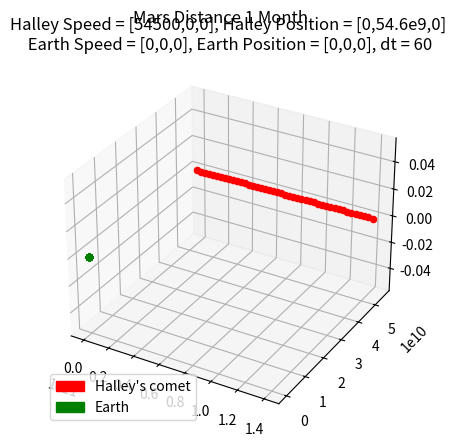

This chart was generated by the following Python code:
#!/usr/bin/env python3
#
# n-body.py Solve the n-body problem using Newton
# 
# Copyright (C) 2019  Victor De la Luz (vdelaluz@enesmorelia.unam.mx)
#                      
# This program is free software: you can redistribute it and/or modify
# it under the terms of the GNU General Public License as published by
# the Free Software Foundation, either version 3 of the License, or
# (at your option) any later version.
#
# This program is distributed in the hope that it will be useful,
# but WITHOUT ANY WARRANTY; without even the implied warranty of
# MERCHANTABILITY or FITNESS FOR A PARTICULAR PURPOSE.  See the
# GNU General Public License for more details.
#
# You should have received a copy of the GNU General Public License
# along with this program.  If not, see <https://www.gnu.org/licenses/>.
import math
import matplotlib
import matplotlib.pyplot as plt
import matplotlib.patches as mpatches
from mpl_toolkits.mplot3d import Axes3D  # noqa: F401 unused import

G=6.674e-11         #m^3kg^-1s^-2
#Las unidades deben estar en metros y kilogramos
class Particle:
    
    def __init__(self, p, v, m, dt=1):
        self.p = p #position
        self.v = v #velocity
        self.m = m #mass
        self.dt = dt
        self.trajectory = [p]
        self.time = [0.0]

    def setdt(self,dt):
        self.dt = dt

    def computeR(self,p1):
        r = math.sqrt( (p1[0]-self.p[0])**2 + (p1[1]-self.p[1])**2 + (p1[2]-self.p[2])**2)
        return r

    def computeU(self,p1):
        u=[0,0,0]
        i=0
        for a,b in zip(self.p,p1):
            u[i] = b - a
            i+=1
        return u
    
    #def integrate(self,dt,p1,m1):
    def integrate(self,B):
        r = self.computeR(B.p)
        u = self.computeU(B.p)

        Vx=(G*B.m*self.dt/(r**3))*u[0]
        Vy=(G*B.m*self.dt/(r**3))*u[1]
        Vz=(G*B.m*self.dt/(r**3))*u[2]

        
        self.v[0] += Vx
        self.v[1] += Vy
        self.v[2] += Vz
        
        self.p = [self.p[0]+ (self.v[0]) *dt,self.p[1]+ (self.v[1])*dt,self.p[2]+ (self.v[2])*dt]

    def getPosition(self):
        return self.p

    def getVelocity(self):
        return self.v

    def getKineticEnergy(self):
        k= (1/2)*self.m*(math.sqrt( self.v[0]^2 +self.v[1]^2+self.v[2]^2))
        return k    

    #def integrate(self,dt,p1,m1):
    def computeV(self,B):
        r = self.computeR(B.p)
        u = self.computeU(B.p)

        Vx=(G*B.m*self.dt/(r**3))*u[0]
        Vy=(G*B.m*self.dt/(r**3))*u[1]
        Vz=(G*B.m*self.dt/(r**3))*u[2]
        #print(u)
        #print(r)
        #print((G*B.m/(r**3))*u[0],(G*B.m/(r**3))*u[1],(G*B.m/(r**3))*u[2])         
        return [Vx,Vy,Vz]


    #def integrate(self,dt,p1,m1):
    def updateV(self,v):
        self.v[0] += v[0]
        self.v[1] += v[1]
        self.v[2] += v[2]
        
    #def integrate(self,dt,p1,m1):
    def updatePosition(self,time,save):        
        self.p = [self.p[0]+ (self.v[0]) *dt,self.p[1]+ (self.v[1])*dt,self.p[2]+ (self.v[2])*dt]
        if save:
            self.time.append(time)
            self.trajectory.append(self.p)


    def getTrajectory(self):
        return self.time, self.trajectory
        
class Potential:
    
    def __init__(self, system, dt):
        self.system = system #set of Particles
        self.dt = dt #set of Particles

    def integrate(self,time,save):
        print(time/3600.0/24.0)
        for particle in self.system:
            for other in self.system:
                if other != particle:
                    velocity = particle.computeV(other)
                    particle.updateV(velocity)
        for particle in self.system:
            particle.updatePosition(time,save)

        return self.system

lenTime=3600.0*24*30  #sec EN 30 días 
dt=60      #sec    Paso de 60 segundos


#sun = Particle([0,0,0],[0,0,0], 2e30)
#mercury = Particle([0,5.7e10,0],[47000,0,0], 3.285e23)
#venus = Particle([0, 1.1e11, 0], [35000,0,0], 4.8e24)
#earth = Particle([0, 1.5e11, 0], [30000, 0, 0], 6e24)
#mars = Particle([0.0, 2.2e11,0.0],[24000.0,0.0,0.0],2.4e24)
#jupiter=Particle([0.0, 7.7e11, 0.0] ,[13000, 0.0, 0.0],1e28) 
#saturn = Particle([0,1.4e12,0], [9000,0,0],5.7e26)
#uranus = Particle([0,2.8e12,0], [6835,0,0], 8.7e25)
#neptune = Particle([0,4.5e12,0], [5477,0,0],1e26)
#pluto = Particle ([0,3.7e12,0], [4748,0,0],1.3e22)

#def __init__(self, p, v, m, dt=1): 
earth = Particle([0, 0, 0], [0, 0, 0], 6e24)#6
#4936729700 m distancia de Halley a la Tierra
##https://solarsystem.nasa.gov/asteroids-comets-and-meteors/comets/1p-halley/in-depth/#:~:text=The%20comet%27s%20closest%20approach%20to,miles%20or%204.94%20million%20kilometers
halley = Particle([0,54.6e9,0],[54500,0,0], 2.2e14)#2.2e14)
#¿O redondeamos 4.93 a 5?
n_steps = int(lenTime/dt)


#p0=[0.001, 0.0, 0.0]  #m
#v0=[0.0, 0.0, 0.0]  #m/s
#m=1e1               #kg

#p1=[0.0, 0.0, 0.0]  #m
#v1=[0.0, 0.0, 1e-3]  #m/s
#m1=1e1               #kg



#A = Particle(p0,v0,m)
#B = Particle(p1,v1,m1)
#C = Particle( [0.0, 0.001, 0.0] , [0.0,0.0,0.0], 1e1)

#particles = [sun,mercury,venus,earth,mars,jupiter,saturn,uranus,neptune,pluto]
particles = [earth,halley]

twoBody = Potential(particles,dt)

x=[]
y=[]


skip=0
save=False
for t in range(1,n_steps):
    if skip == 1000:
        skip=0
        save=True
    system = twoBody.integrate(float(t)*dt,save)
    save=False
    skip += 1

#B.setdt(dt)
#x=[]
#y=[]
#v=[]
#a=[]
#x.append(0.0)
##y.append(B.getPosition()[0])
#y.append(B.getPosition())
#v.append(B.getVelocity()[0])
#
#print(B.getVelocity()[0])
#
#a.append(0.0)
#v1=B.getVelocity()[0]
##lastX = B.getPosition()[0]
#
##for t in range(1,100):
##    lastX = B.getPosition()[0]
##    lastV = v1
##    B.integrate(A)
##    print(B.getPosition())
##    x.append(float(t)*dt)
##    y.append(B.getPosition()[0])
##    v1=(B.getPosition()[0]-lastX)/B.dt
##    print(v1)
##    v.append(v1)
##    a.append((v1-lastV)/B.dt)
#
#for t in range(1,100):
#    B.integrate(A)
#    x.append(float(t)*dt)
#    y.append(B.getPosition())

fig = plt.figure()

ax = fig.add_subplot(111, projection='3d')

i=0
c=['g','r','b','g','r','b','g','r','b','g','r','b']
for particle in particles:
    time, trajectory = particle.getTrajectory()
    for x, y in zip(time,trajectory):
        ax.scatter(y[0], y[1], y[2], marker='o',c=c[i])
        #ax.scatter(y[0], y[1], y[2], c=c[i])
    i=i+1


# stack the plots
#lns = []
#for i in range(len(t)):
#    ln1, = ax.plot(y0[:i], y1[:i], z1[:i], 'o-', color='steelblue')
#    ln2, = ax.plot(x2[:i], y2[:i], z2[:i], 'o-', color='darkorange')
#    lns.append([ln1, ln2])

#line_ani = animation.ArtistAnimation(fig, lns, interval=100, blit=True)

    
#for point in y:
#    ax.scatter(point[0], point[1], point[2], marker='o')

#pointA=A.getPosition()
#ax.scatter(pointA[0], pointA[1], pointA[2], marker='o')

    
#fig, ax = plt.subplots(3)    
#ax[0].plot(x,y)
#ax[0].set(xlabel='time [sec]', ylabel='distance [km]',
#           title="n-body")
#ax[0].grid()
#
#ax[1].plot(x,v)
#ax[1].set(xlabel='time [sec]', ylabel='velocity [km/s]')
#ax[1].grid()
#
#ax[2].plot(x,a)
#ax[2].set(xlabel='time [sec]', ylabel='acceleration [km/s^2]')
#ax[2].grid()
plt.title('Halley Speed = [54500,0,0], Halley Position = [0,54.6e9,0]\n Earth Speed = [0,0,0], Earth Position = [0,0,0], dt = 60')
fig.suptitle('Mars Distance 1 Month')
red_patch = mpatches.Patch(color='red', label='Halley\'s comet')
green_patch = mpatches.Patch(color='green', label='Earth')
plt.legend(handles=[red_patch,green_patch],loc='lower left')
plt.show()
